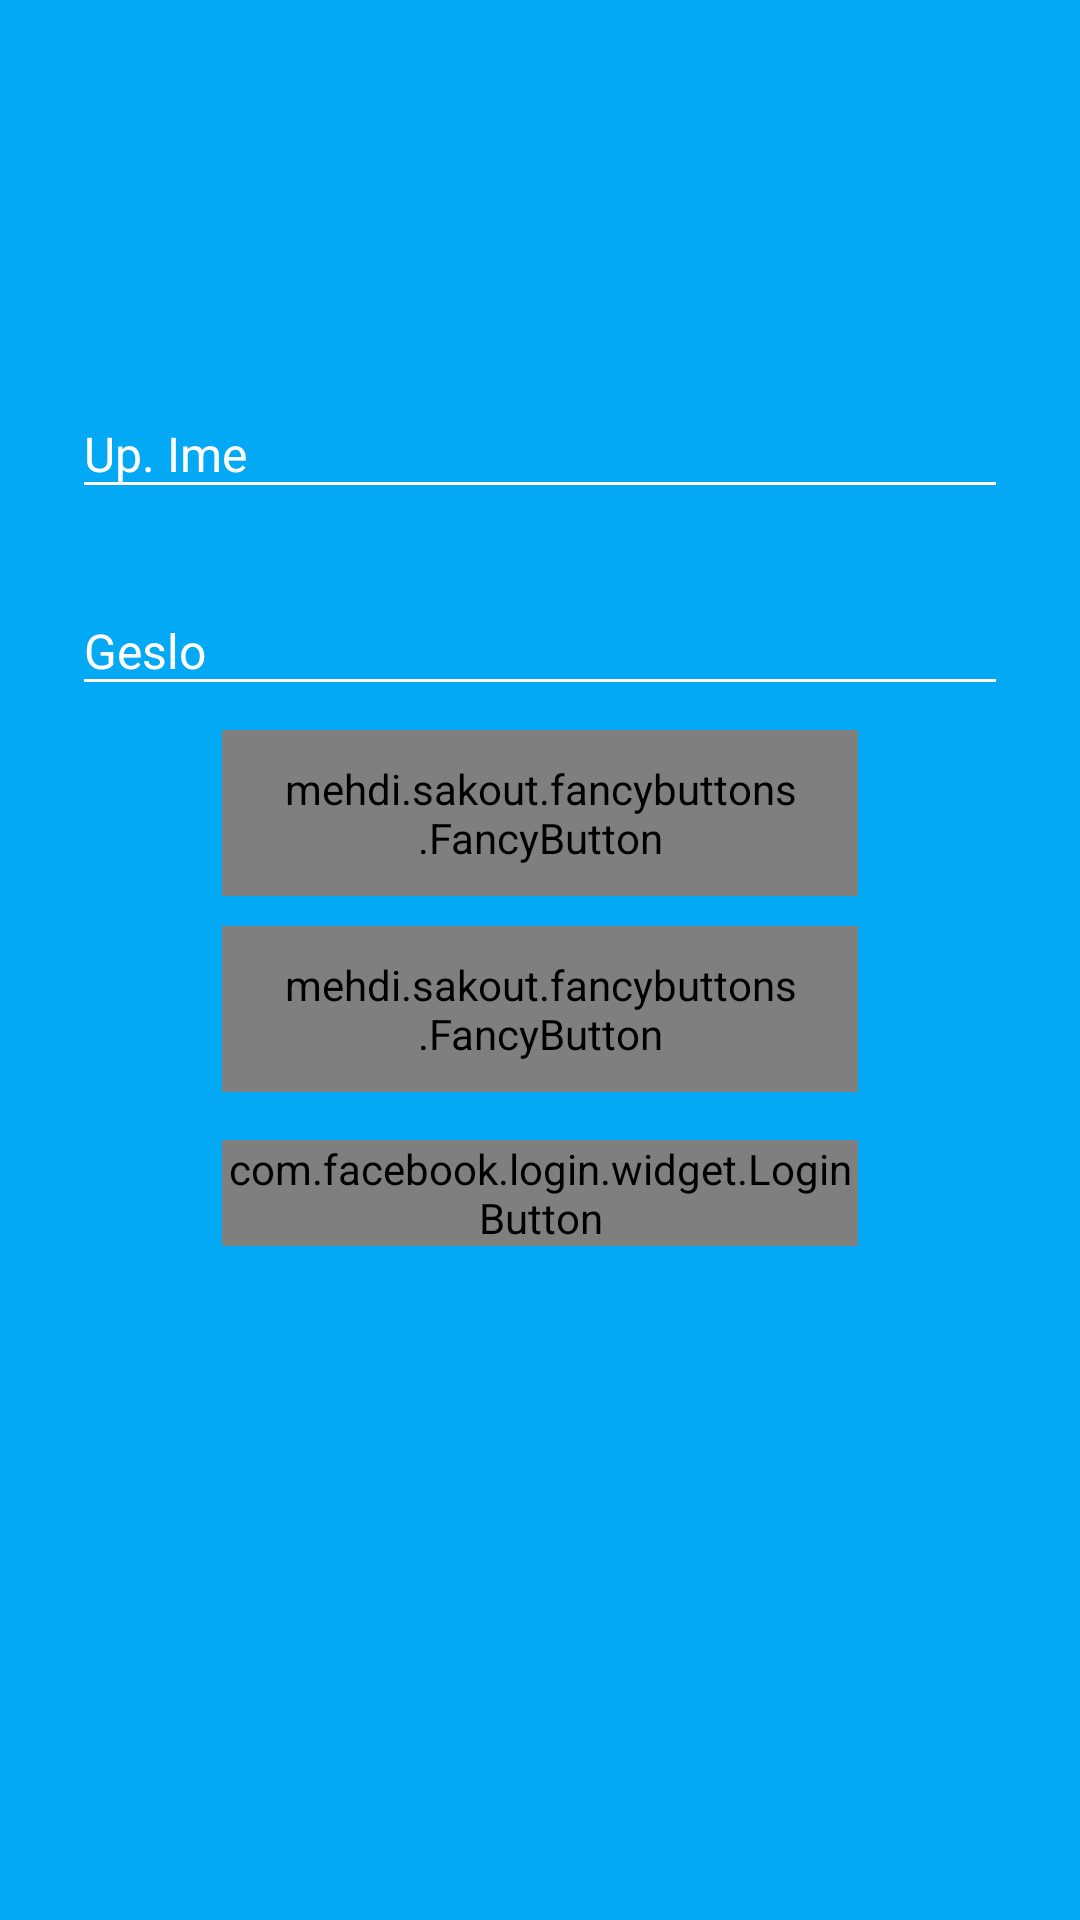

Produce the Android XML layout that renders to this screen, including the resource entries it uses.
<!-- AndroidManifest.xml: application theme AppTheme -->
<!-- res/layout/login_sourcey.xml -->
<?xml version="1.0" encoding="utf-8"?>
<ScrollView xmlns:android="http://schemas.android.com/apk/res/android"
            xmlns:fancy="http://schemas.android.com/apk/res-auto"
            android:layout_width="fill_parent"
            android:layout_height="fill_parent"
            android:background="@color/accentColor"
            android:fitsSystemWindows="true">

    <LinearLayout
        android:orientation="vertical"
        android:layout_width="match_parent"
        android:layout_height="wrap_content"
        android:paddingTop="26dp"
        android:paddingLeft="24dp"
        android:paddingRight="24dp">

        <ImageView android:src="@drawable/smiley_icon2"
                   android:layout_width="wrap_content"
                   android:layout_height="72dp"
                   android:layout_marginBottom="14dp"
                   android:layout_gravity="center_horizontal" />

        
        <android.support.design.widget.TextInputLayout
            android:layout_width="match_parent"
            android:layout_height="wrap_content"
            android:theme="@style/TextLabel"
            android:layout_marginTop="8dp"
            android:layout_marginBottom="8dp">
            <EditText
                android:id="@+id/enterUsername_ET"
                android:layout_width="match_parent"
                android:layout_height="wrap_content"
                android:inputType="text"
                android:hint="Up. Ime" />
        </android.support.design.widget.TextInputLayout>

        
        <android.support.design.widget.TextInputLayout
            android:layout_width="match_parent"
            android:layout_height="wrap_content"
            android:theme="@style/TextLabel"
            android:layout_marginTop="8dp"
            android:layout_marginBottom="8dp">
            <EditText android:id="@+id/enterPassword_ET"
                      android:layout_width="match_parent"
                      android:layout_height="wrap_content"
                      android:inputType="textPassword"
                      android:hint="Geslo"/>
        </android.support.design.widget.TextInputLayout>

        <mehdi.sakout.fancybuttons.FancyButton
            android:id="@+id/vpis_BTN"
            android:layout_width="match_parent"
            android:layout_height="wrap_content"
            android:layout_marginBottom="10dp"
            android:layout_marginRight="50dp"
            android:layout_marginLeft="50dp"
            android:paddingBottom="10dp"
            android:paddingLeft="20dp"
            android:paddingRight="20dp"
            android:paddingTop="10dp"
            fancy:fb_defaultColor="#7ab800"
            fancy:fb_focusColor="#9bd823"
            fancy:fb_fontIconResource="&#xf04b;"
            fancy:fb_iconPosition="left"
            fancy:fb_radius="30dp"
            fancy:fb_text="VPIŠI ME"
            fancy:fb_textColor="#FFFFFF" />

        <mehdi.sakout.fancybuttons.FancyButton
            android:id="@+id/novRacun_BTN"
            android:layout_width="match_parent"
            android:layout_height="wrap_content"
            android:layout_marginBottom="10dp"
            android:layout_marginRight="50dp"
            android:layout_marginLeft="50dp"
            android:paddingBottom="10dp"
            android:paddingLeft="20dp"
            android:paddingRight="20dp"
            android:paddingTop="10dp"
            fancy:fb_defaultColor="#7ab800"
            fancy:fb_focusColor="#9bd823"
            fancy:fb_fontIconResource="&#xf007;"
            fancy:fb_iconPosition="left"
            fancy:fb_radius="30dp"
            fancy:fb_text="USTVARI NOV RAČUN"
            fancy:fb_textColor="#FFFFFF" />

        <com.facebook.login.widget.LoginButton
            android:id="@+id/login_button_FB"
            android:layout_width="match_parent"
            android:layout_height="wrap_content"
            android:radius="40dip"
            android:layout_marginRight="50dp"
            android:layout_marginLeft="50dp"
            android:layout_gravity="center_horizontal"
            android:layout_marginTop="6dp"
            android:layout_marginBottom="34dp" />





    </LinearLayout>
</ScrollView>
<!-- resources referenced by this layout -->
<resources>
  <color name="accentColor">#03A9F4</color>
  <style name="TextLabel" parent="TextAppearance.AppCompat">
          <item name="android:textColorHint">#FFFFFF</item>
          <item name="android:textSize">16sp</item>
          <item name="colorAccent">#FFFFFF</item>
          <item name="colorControlNormal">#FFFFFF</item>
          <item name="colorControlActivated">#FFFFFF</item>
      </style>
  <style name="AppTheme" parent="Theme.AppCompat.Light.NoActionBar">
          
      </style>
</resources>
